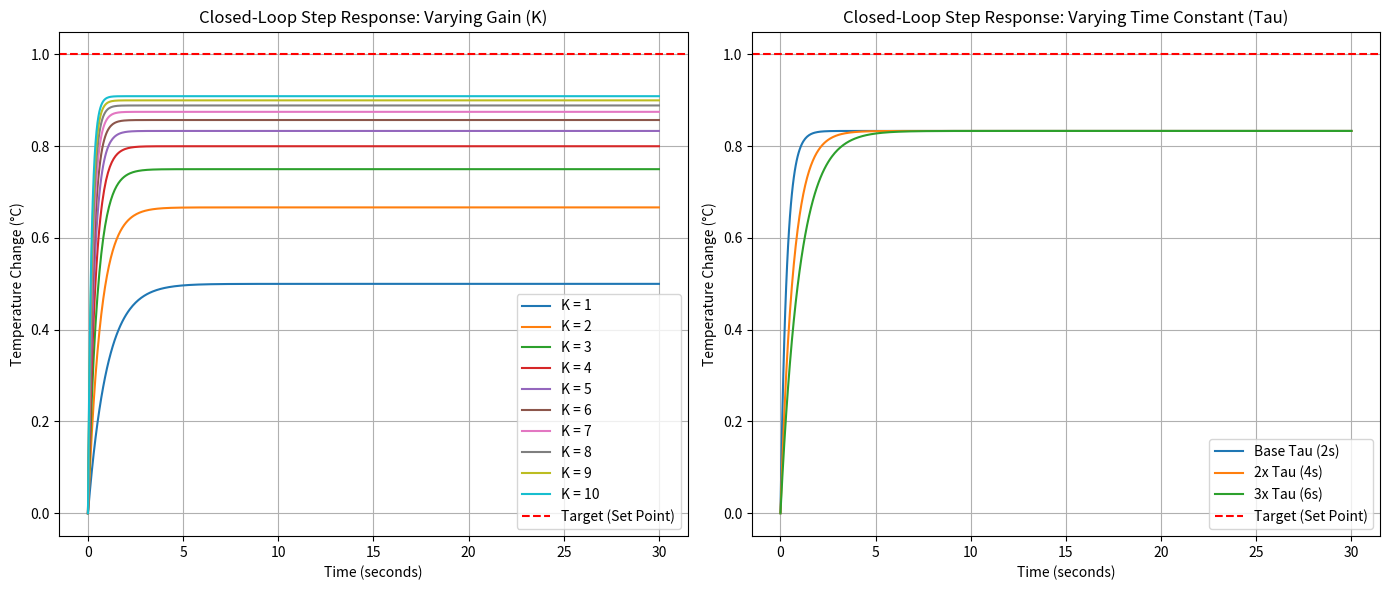

The matplotlib source for this figure: (Note: this script raises an exception after producing the figure.)
import numpy as np
import pandas as pd
import scipy.signal as signal
import matplotlib.pyplot as plt

# ----------------------------------------------------
# 1. Setup & Simulation Parameters
# ----------------------------------------------------
time = np.linspace(0, 30, 600)  # Simulate 30 seconds
tau_base = 2.0                 # Base time constant (seconds)

# Prepare a dictionary to store data for the Excel export
excel_data = {"Time (s)": time}

plt.figure(figsize=(14, 6))

# ----------------------------------------------------
# Part 1: Simulating K from 1 to 10 (Closed Loop)
# ----------------------------------------------------
plt.subplot(1, 2, 1)
for K in range(1, 11):
    # Closed loop transfer function: T(s) = G(s) / (1 + G(s))
    # G(s) = K / (tau*s + 1)
    # T(s) = K / (tau*s + (1 + K))
    num = [K]
    den = [tau_base, 1 + K]
    sys_closed = signal.TransferFunction(num, den)
    
    # Get Step Response (Target temperature change = 1 unit)
    t, y = signal.step(sys_closed, T=time)
    
    # Save to Excel data structure
    excel_data[f"K={K}"] = y
    
    # Plotting
    plt.plot(t, y, label=f"K = {K}")

plt.title("Closed-Loop Step Response: Varying Gain (K)")
plt.xlabel("Time (seconds)")
plt.ylabel("Temperature Change (°C)")
plt.axhline(1.0, color='r', linestyle='--', label='Target (Set Point)')
plt.grid(True)
plt.legend()

# ----------------------------------------------------
# Part 2: Simulating Tau increases (2x and 3x) at K=5
# ----------------------------------------------------
plt.subplot(1, 2, 2)
K_fixed = 5
tau_values = [tau_base, tau_base * 2, tau_base * 3]
labels = ["Base Tau (2s)", "2x Tau (4s)", "3x Tau (6s)"]

for tau, label in zip(tau_values, labels):
    num = [K_fixed]
    den = [tau, 1 + K_fixed]
    sys_closed = signal.TransferFunction(num, den)
    
    t, y = signal.step(sys_closed, T=time)
    plt.plot(t, y, label=label)

plt.title("Closed-Loop Step Response: Varying Time Constant (Tau)")
plt.xlabel("Time (seconds)")
plt.ylabel("Temperature Change (°C)")
plt.axhline(1.0, color='r', linestyle='--', label='Target (Set Point)')
plt.grid(True)
plt.legend()

plt.tight_layout()
plt.show()

# ----------------------------------------------------
# 3. Exporting Data to Excel
# ----------------------------------------------------
df = pd.DataFrame(excel_data)
df.to_excel("closed_loop_temperature_data.xlsx", index=False)
print("Simulation complete! Data saved to 'closed_loop_temperature_data.xlsx'")
